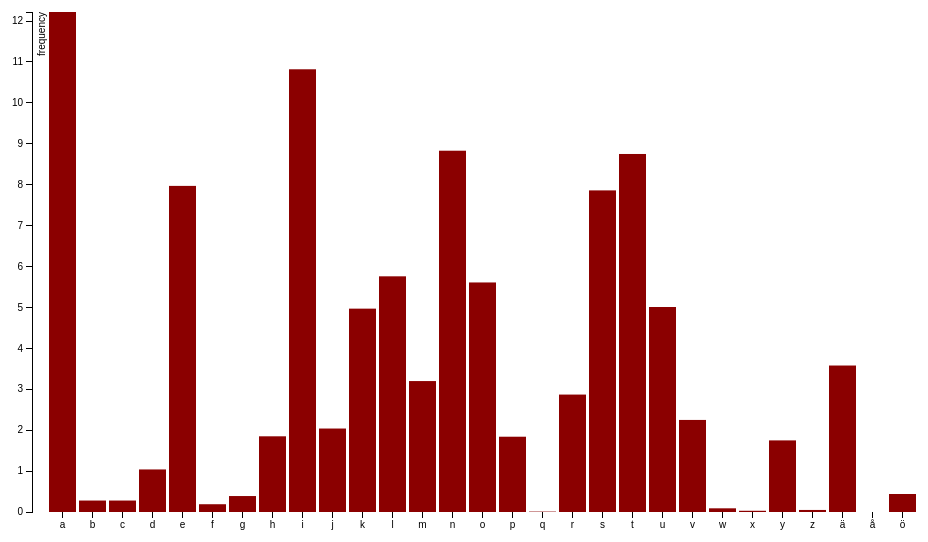
D3 v3 page, settled after 360 driven frames (6 s of simulated time); the page loaded 1 data file(s).



				
		var margin = {
			'top':50,
			'left':50,
			'bottom':50,
			'right':50},
			height = 600 - margin.top - margin.bottom,
			width = 1000 - margin.right - margin.left;
							
		var x = d3.scale.ordinal()
			.rangeRoundBands([0,width], .1);
		
		var y = d3.scale.linear()
			.range([height, 0]);
		
		var xAxis = d3.svg.axis()
			.scale(x)
			.orient('bottom');
			
		var yAxis = d3.svg.axis()
			.scale(y)
			.orient('left');
			
		var svg = d3.select('body').append('svg')
				.attr('height',height + margin.top + margin.bottom)
				.attr('width', width + margin.left + margin.right)
			.append('g')
				.attr('transform','translate(' + margin.left + ',' + margin.top + ')');
		
		
	d3.tsv('finnish.tsv', function(error, data) { 
		data.forEach(function(d) {
			d.frequency = +d.frequency;
			});

			x.domain(data.map(function(d) {return d.letter; }));
			
			y.domain([0, d3.max(data, function(d) {return d.frequency})]);
		
			svg.append('g')
				.attr('class','x axis')
				.attr('transform','translate(0,' + height + ')')
				.call(xAxis);
				
			svg.append('g')
				.attr('class','y axis')
				.call(yAxis)
				.append('text')
					.attr('transform','rotate(-90)')
					.attr('y',6)
					.attr('dy','.71em')
					.style('text-anchor','end')
					.text('frequency');
				;
			
			svg.selectAll('bar')
				.data(data)
				.enter().append('rect')
				.attr('class','bar')
				.attr('x',function(d) {return x(d.letter); })
				.attr('width', x.rangeBand())
				.attr('y', function(d) { return y(d.frequency); })
				.attr('height', function(d) {return height - y(d.frequency)})
				.style('fill','darkred');
			
});
		

### data: finnish.tsv
letter	frequency
a	12.22
b	0.28
c	0.28
d	1.04
e	7.97
f	0.19
g	0.39
h	1.85
i	10.82
j	2.04
k	4.97
l	5.76
m	3.20
n	8.83
o	5.61
p	1.84
q	0.01
r	2.87
s	7.86
t	8.75
u	5.01
v	2.25
w	0.09
x	0.03
y	1.75
z	0.05
ä	3.58
å	0.00
ö	0.44